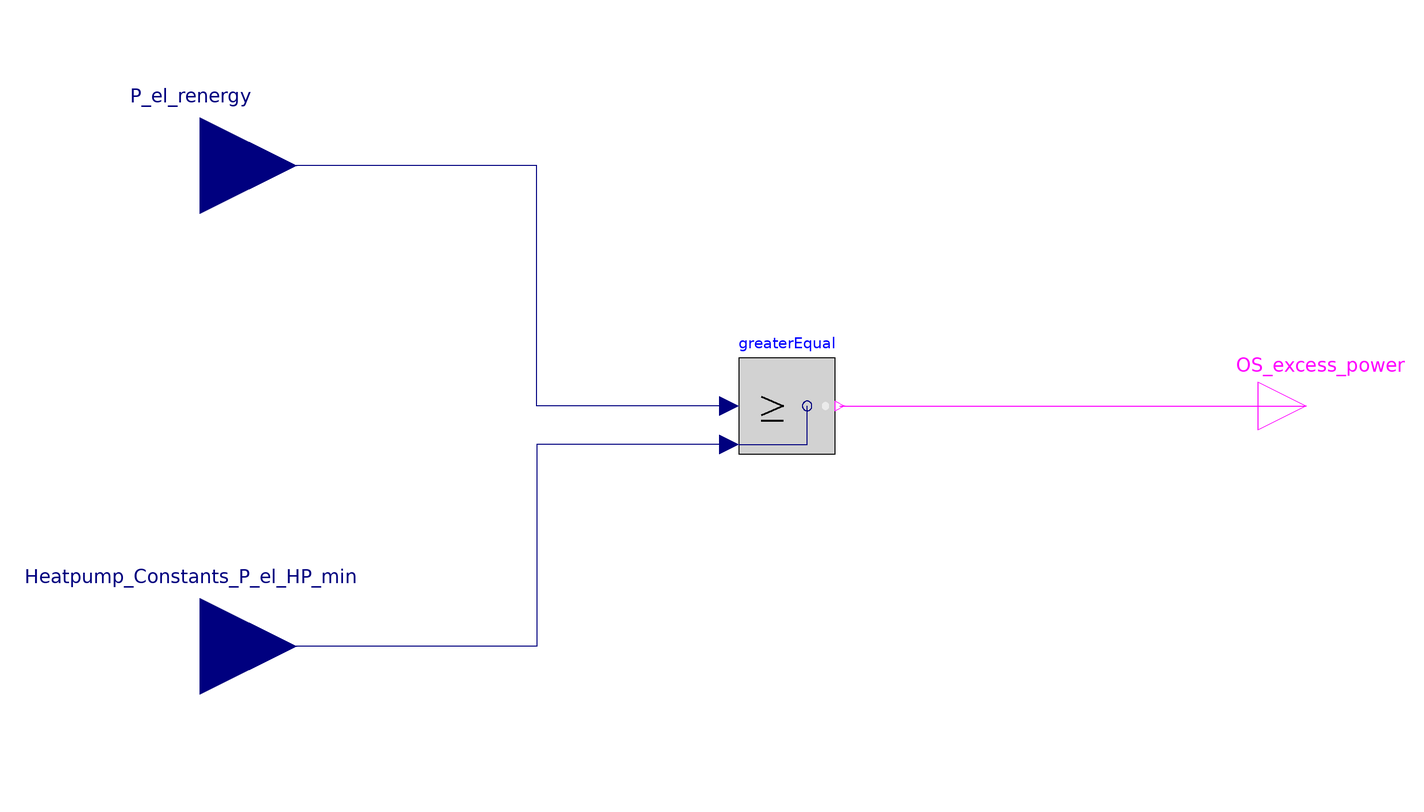

The component connection diagram of the Modelica model below, drawn from its own Placement and Line annotations.

model StSp_excess_power_PV_OR_excess_power
  Modelica.Blocks.Interfaces.BooleanOutput OS_excess_power
    annotation (Placement(transformation(extent={{100,-10},{120,10}})));
  Modelica.Blocks.Interfaces.RealInput P_el_renergy annotation (
      Placement(transformation(extent={{-140,30},{-100,70}})));
  Modelica.Blocks.Interfaces.RealInput Heatpump_Constants_P_el_HP_min
    annotation (Placement(transformation(extent={{-140,-70},{-100,-30}})));
  Modelica.Blocks.Logical.GreaterEqual greaterEqual
    annotation (Placement(transformation(extent={{-8,-10},{12,10}})));
equation
  connect(greaterEqual.y, OS_excess_power)
    annotation (Line(points={{13,0},{110,0}}, color={255,0,255}));
  connect(greaterEqual.u1, P_el_renergy) annotation (Line(points={{-10,
          0},{-50,0},{-50,50},{-120,50}}, color={0,0,127}));
  connect(greaterEqual.u2, Heatpump_Constants_P_el_HP_min) annotation (
      Line(points={{-10,-8},{-50,-8},{-50,-50},{-120,-50}}, color={0,0,
          127}));
  annotation (Icon(coordinateSystem(preserveAspectRatio=false)),
      Diagram(coordinateSystem(preserveAspectRatio=false)));
end StSp_excess_power_PV_OR_excess_power;